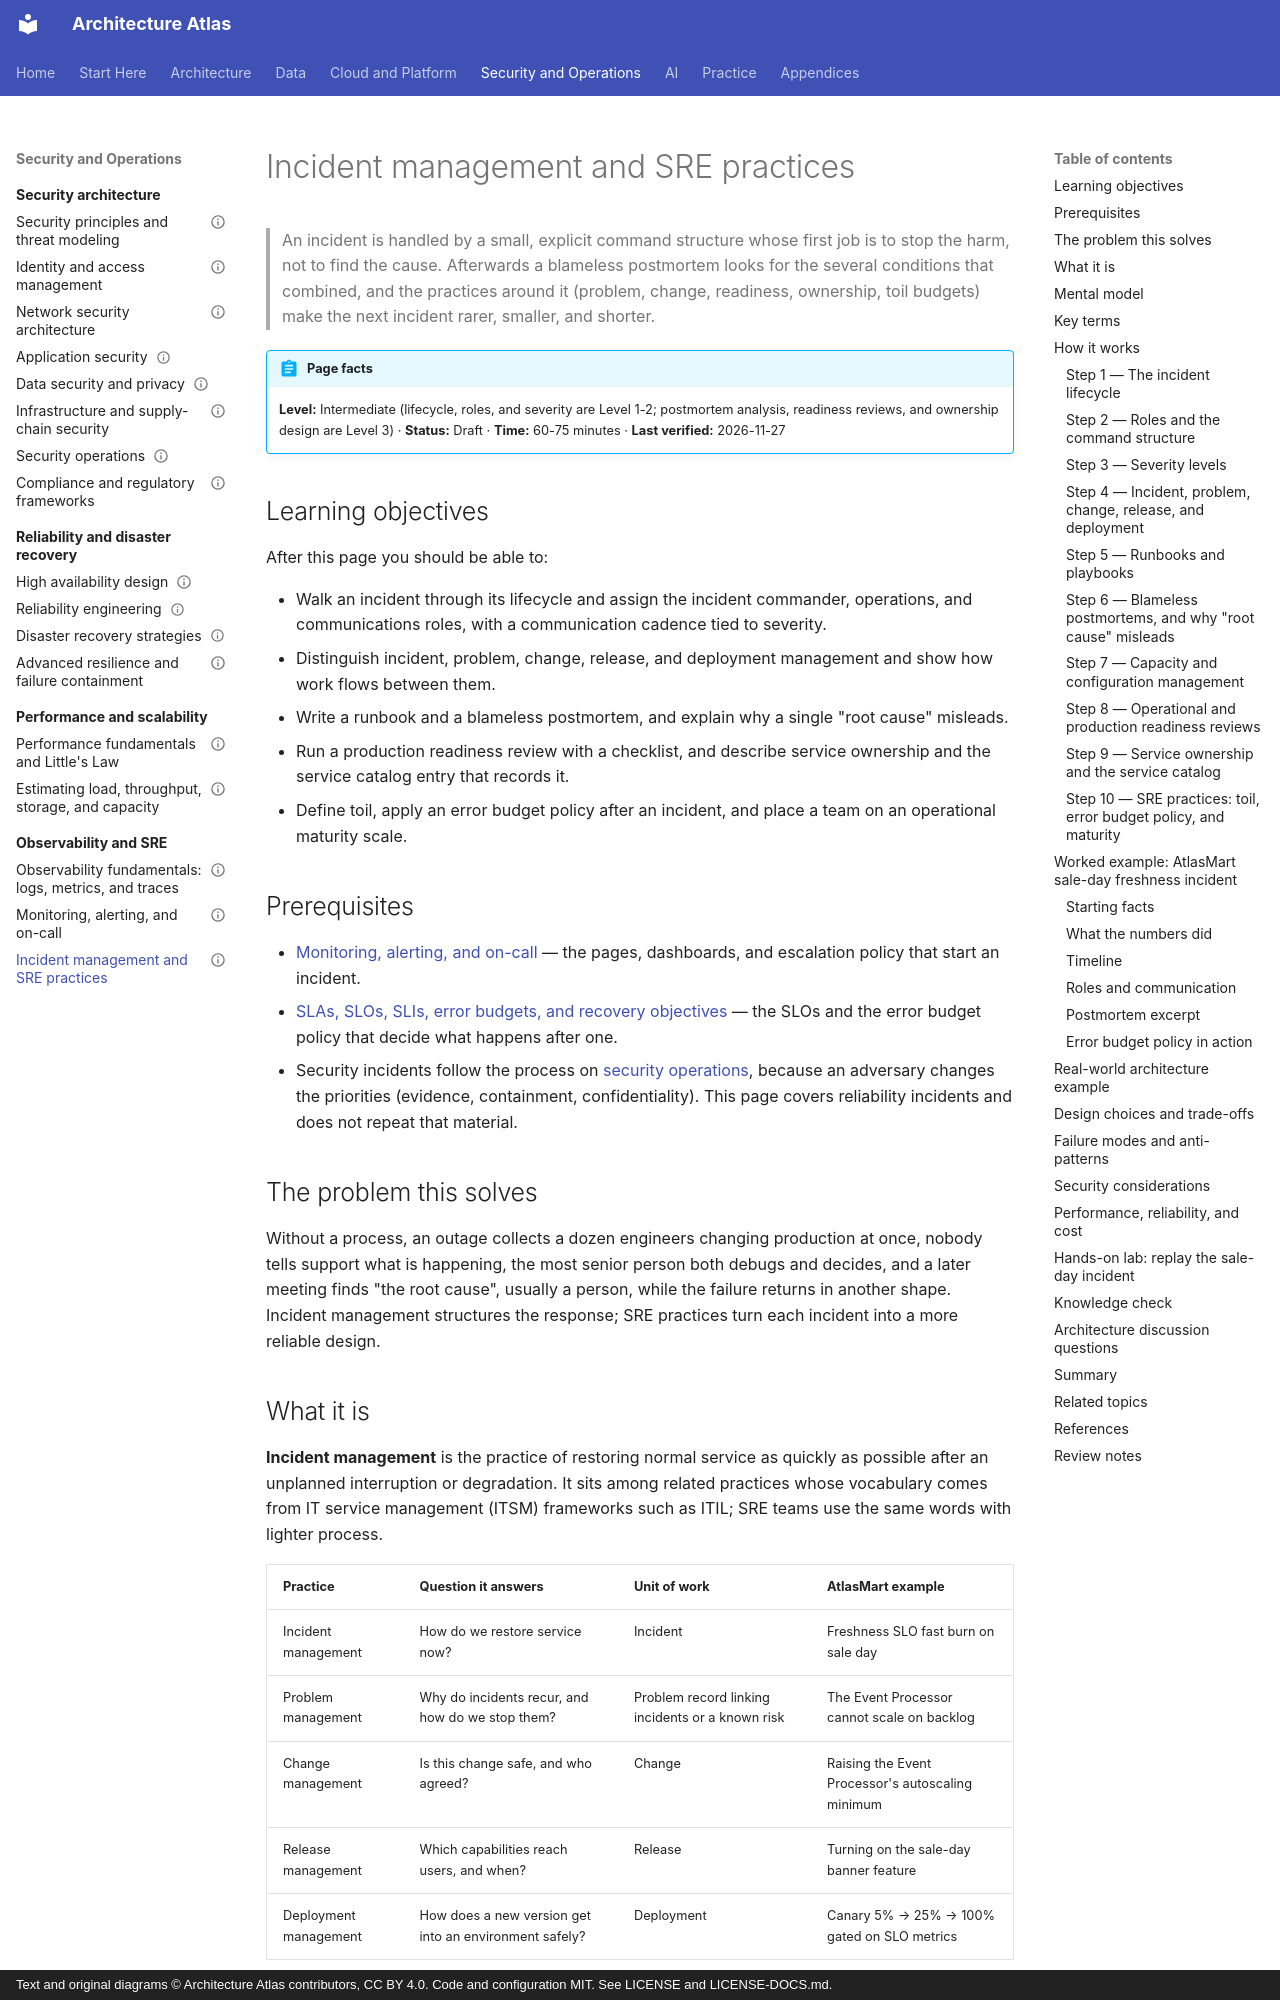

repository: vinay9354/architecture-atlas · page: observability-and-sre/incident-management-and-sre-practices/index.html · generator: mkdocs · copyright: Text and original diagrams © Architecture Atlas contributors, CC BY 4.0. Code and configuration MIT. See LICENSE and LICENSE-DOCS.md.

---
title: Incident management and SRE practices
description: "Running incidents and learning from them: lifecycle, roles, severity, ITSM practices, runbooks, blameless postmortems, readiness reviews, service ownership, toil, and maturity."
domain: "Observability, monitoring, SRE, and production operations"
level: Intermediate
status: Draft
estimated_time: "60-75 minutes"
last_verified: 2026-11-27
coverage_ids:
  - D15-T03
prerequisites:
  - Monitoring, alerting, and on-call
  - SLAs, SLOs, SLIs, error budgets, and recovery objectives
tags:
  - observability-and-sre
  - incident-management
  - postmortems
  - sre
  - level-1-understand
  - level-2-apply
  - level-3-architect
---

# Incident management and SRE practices

> An incident is handled by a small, explicit command structure whose first job is to stop the harm,
> not to find the cause. Afterwards a blameless postmortem looks for the several conditions that
> combined, and the practices around it (problem, change, readiness, ownership, toil budgets) make the
> next incident rarer, smaller, and shorter.

!!! abstract "Page facts"
    **Level:** Intermediate (lifecycle, roles, and severity are Level 1-2; postmortem analysis,
    readiness reviews, and ownership design are Level 3) · **Status:** Draft · **Time:** 60-75
    minutes · **Last verified:** 2026-11-27

## Learning objectives

After this page you should be able to:

- Walk an incident through its lifecycle and assign the incident commander, operations, and
  communications roles, with a communication cadence tied to severity.
- Distinguish incident, problem, change, release, and deployment management and show how work flows
  between them.
- Write a runbook and a blameless postmortem, and explain why a single "root cause" misleads.
- Run a production readiness review with a checklist, and describe service ownership and the service
  catalog entry that records it.
- Define toil, apply an error budget policy after an incident, and place a team on an operational
  maturity scale.

## Prerequisites

- [Monitoring, alerting, and on-call](monitoring-alerting-and-on-call.md) — the pages, dashboards, and
  escalation policy that start an incident.
- [SLAs, SLOs, SLIs, error budgets, and recovery objectives](../architecture-fundamentals/slas-slos-slis-error-budgets-and-recovery-objectives.md)
  — the SLOs and the error budget policy that decide what happens after one.
- Security incidents follow the process on [security operations](../security-architecture/security-operations.md),
  because an adversary changes the priorities (evidence, containment, confidentiality). This page
  covers reliability incidents and does not repeat that material.

## The problem this solves

Without a process, an outage collects a dozen engineers changing production at once, nobody tells
support what is happening, the most senior person both debugs and decides, and a later meeting finds
"the root cause", usually a person, while the failure returns in another shape. Incident management
structures the response; SRE practices turn each incident into a more reliable design.
